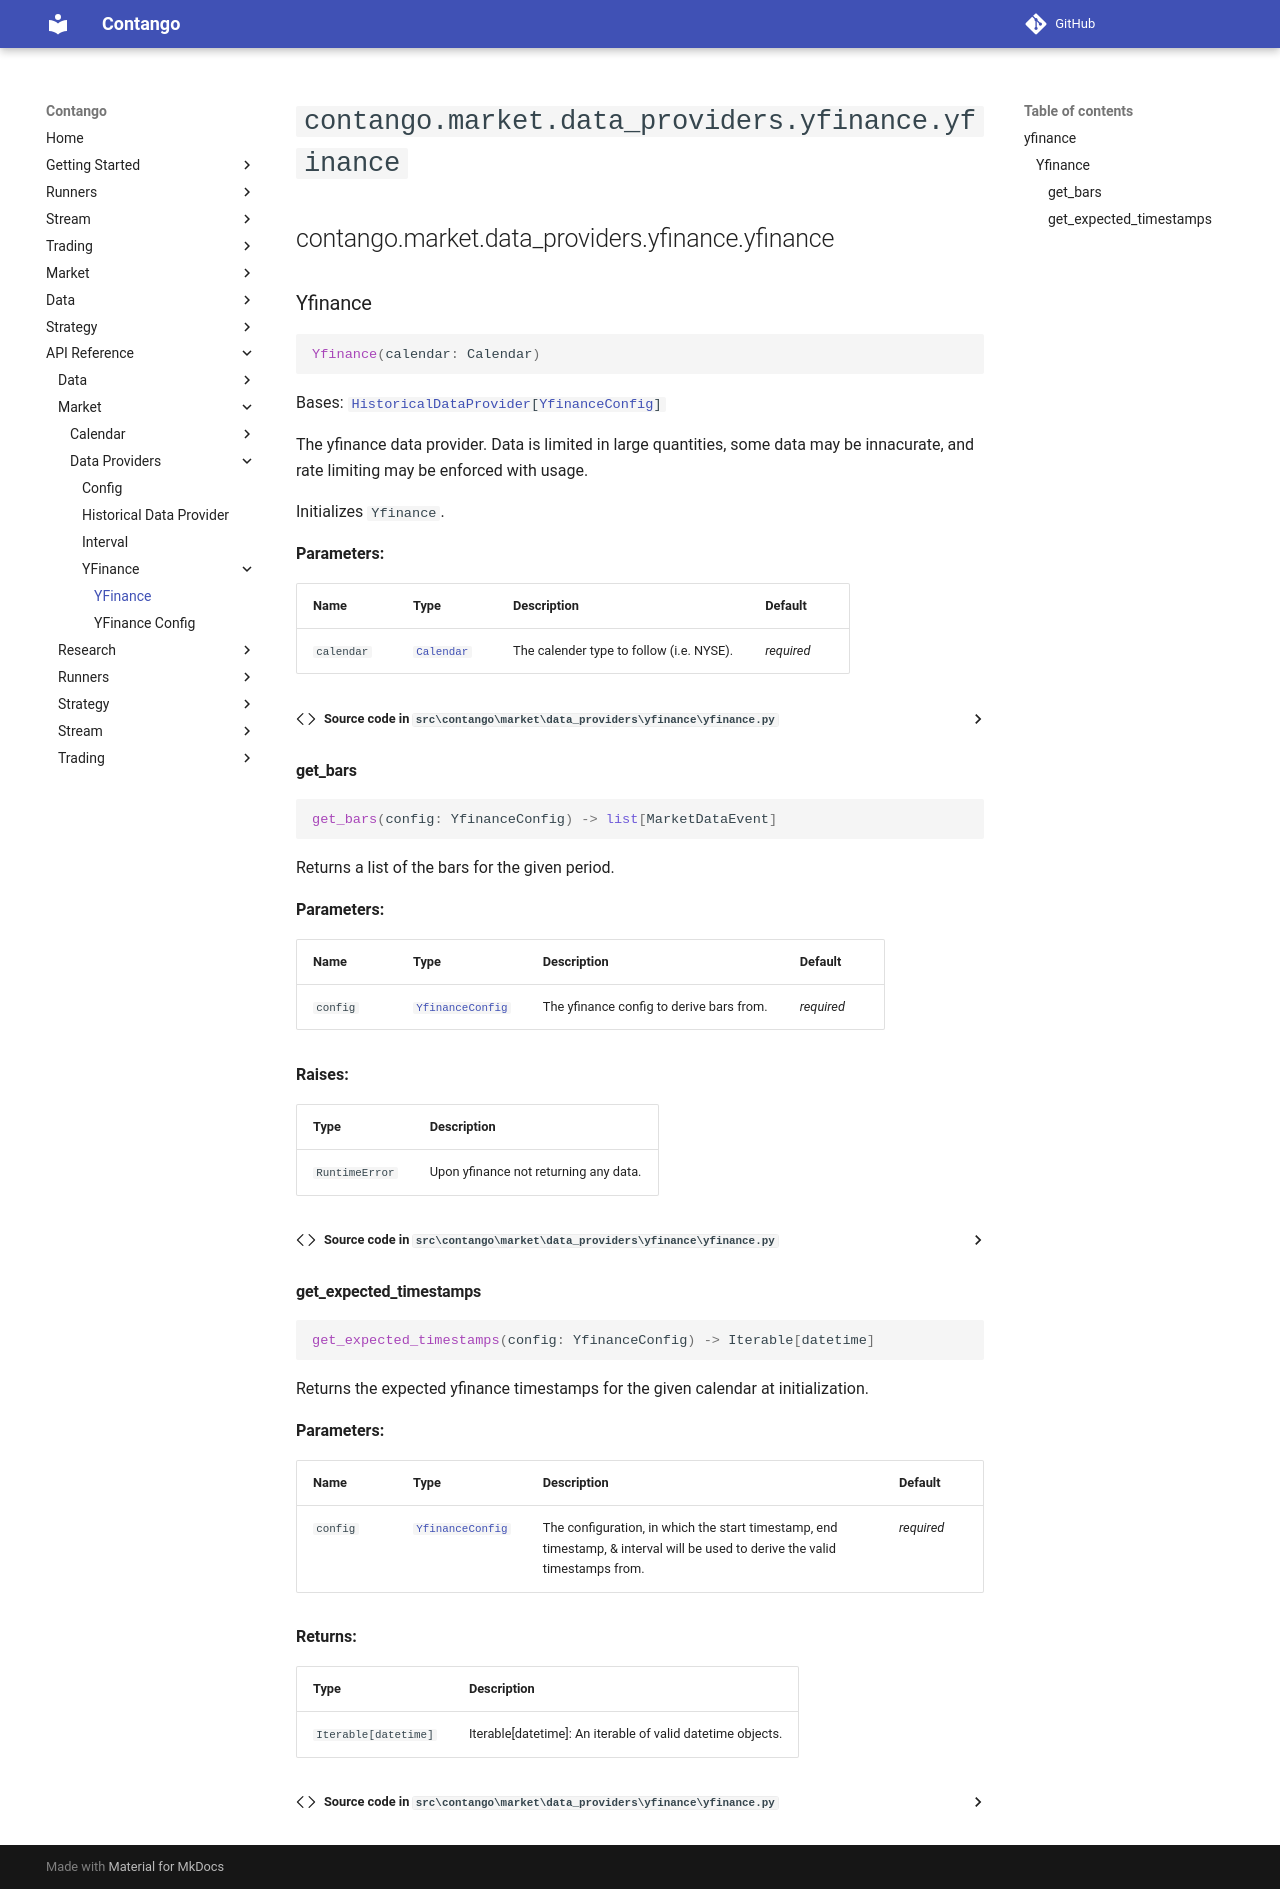

repository: igowuu/Contango · page: reference/market/data_providers/yfinance/yfinance/index.html · generator: mkdocs

<!-- Auto-generated documentation -->
# `contango.market.data_providers.yfinance.yfinance`

::: contango.market.data_providers.yfinance.yfinance
